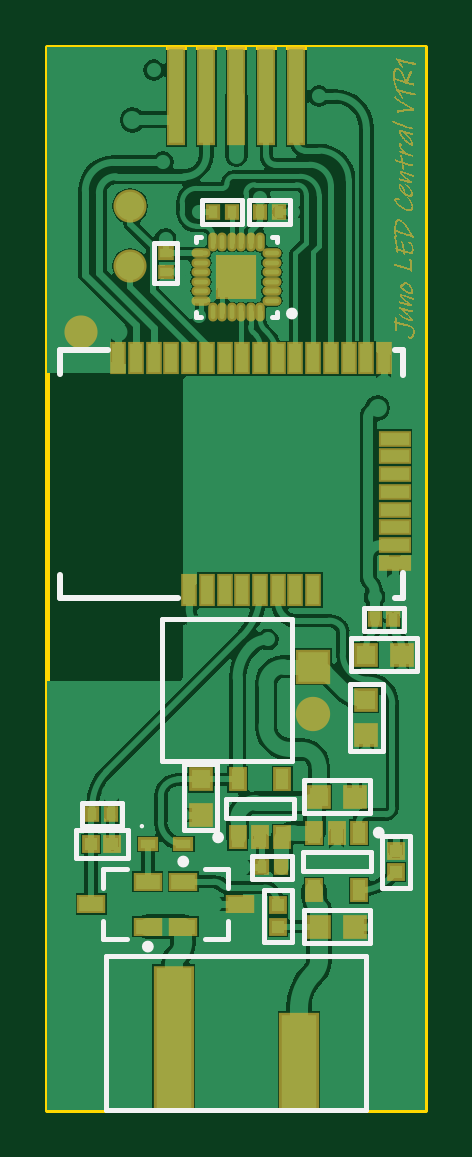
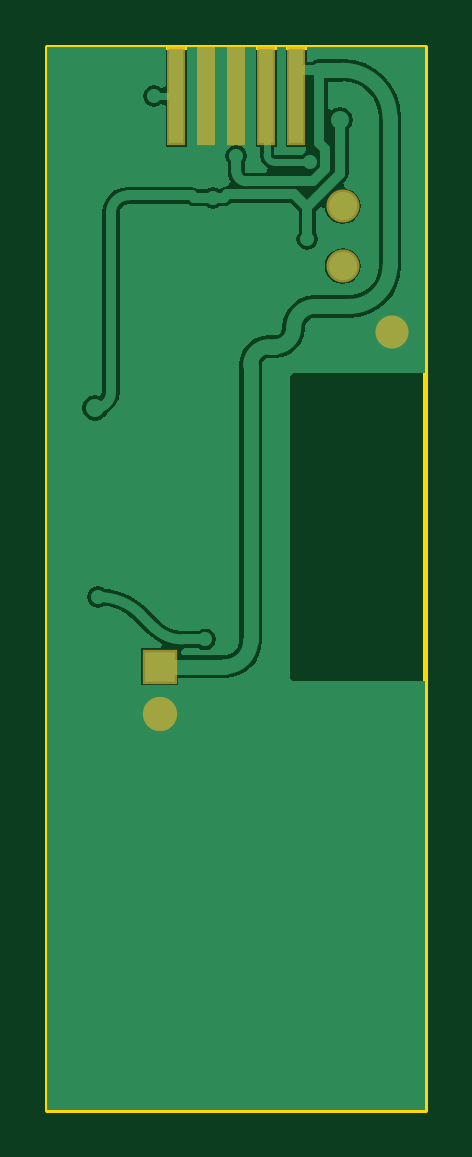
Circuit board: 6 layer files. Board 16.0 x 45.0 mm.
- bottom_copper: Moon_Lamp_V2.GBL (8635 bytes)
- bottom_mask: Moon_Lamp_V2.GBS (428 bytes)
- outline: Moon_Lamp_V2.GM1 (265 bytes)
- top_copper: Moon_Lamp_V2.GTL (31245 bytes)
- top_silk: Moon_Lamp_V2.GTO (2588 bytes)
- top_mask: Moon_Lamp_V2.GTS (73462 bytes)

=== bottom_copper: Moon_Lamp_V2.GBL (8635 bytes, source omitted) ===
=== bottom_mask: Moon_Lamp_V2.GBS ===
G04*
G04 #@! TF.GenerationSoftware,Altium Limited,Altium Designer,18.1.6 (161)*
G04*
G04 Layer_Color=16711935*
%FSLAX24Y24*%
%MOIN*%
G70*
G01*
G75*
%ADD32R,0.0316X0.1655*%
%ADD49C,0.0552*%
%ADD50R,0.0572X0.0572*%
%ADD51C,0.0572*%
D32*
X0Y16890D02*
D03*
X500D02*
D03*
X1000D02*
D03*
X-1000D02*
D03*
X-500D02*
D03*
D49*
X-2598Y12957D02*
D03*
X-1772Y14059D02*
D03*
Y15059D02*
D03*
D50*
X1280Y7382D02*
D03*
D51*
Y6594D02*
D03*
M02*

=== outline: Moon_Lamp_V2.GM1 ===
G04*
G04 #@! TF.GenerationSoftware,Altium Limited,Altium Designer,18.1.6 (161)*
G04*
G04 Layer_Color=16711935*
%FSLAX24Y24*%
%MOIN*%
G70*
G01*
G75*
%ADD12C,0.0080*%
D12*
X-3150Y17717D02*
X-3150Y0D01*
X-3150Y17717D02*
X3150D01*
X3150Y0D01*
X-3150D02*
X3150D01*
M02*

=== top_copper: Moon_Lamp_V2.GTL (31245 bytes, source omitted) ===
=== top_silk: Moon_Lamp_V2.GTO ===
G04*
G04 #@! TF.GenerationSoftware,Altium Limited,Altium Designer,18.1.6 (161)*
G04*
G04 Layer_Color=65535*
%FSLAX24Y24*%
%MOIN*%
G70*
G01*
G75*
%ADD10C,0.0098*%
%ADD11C,0.0039*%
%ADD12C,0.0080*%
%ADD13C,0.0079*%
%ADD14C,0.0100*%
D10*
X974Y13268D02*
G03*
X974Y13268I-49J0D01*
G01*
X-837Y4134D02*
G03*
X-837Y4134I-49J0D01*
G01*
X-1427Y2717D02*
G03*
X-1427Y2717I-49J0D01*
G01*
X2421Y4616D02*
G03*
X2421Y4616I-49J0D01*
G01*
X-256Y4537D02*
G03*
X-256Y4537I-49J0D01*
G01*
D11*
X-1555Y4724D02*
G03*
X-1555Y4724I-20J0D01*
G01*
D12*
X-1240Y5906D02*
Y8169D01*
X925D01*
Y5807D02*
Y8169D01*
X-1240Y5807D02*
X925D01*
X-1240D02*
Y5906D01*
X2165Y0D02*
Y2559D01*
X-2165D02*
X2165D01*
X-2165Y0D02*
Y2559D01*
Y0D02*
X2165D01*
D13*
X1890Y7087D02*
X2441D01*
Y5984D02*
Y7087D01*
X1890Y5984D02*
X2441D01*
X1890D02*
Y7087D01*
X669Y13209D02*
Y13287D01*
X591Y13209D02*
X669D01*
X-669D02*
X-591D01*
X-669D02*
Y13287D01*
Y14468D02*
Y14547D01*
X-591D01*
X669Y14468D02*
Y14547D01*
X591D02*
X669D01*
X-1378Y13780D02*
Y14449D01*
X-984D01*
Y13780D02*
Y14449D01*
X-1378Y13780D02*
X-984D01*
X217Y14764D02*
X886D01*
X217D02*
Y15157D01*
X886D01*
Y14764D02*
Y15157D01*
X-571D02*
X98D01*
Y14764D02*
Y15157D01*
X-571Y14764D02*
X98D01*
X-571D02*
Y15157D01*
X2126Y8366D02*
X2795D01*
Y7972D02*
Y8366D01*
X2126Y7972D02*
X2795D01*
X2126D02*
Y8366D01*
X1909Y7303D02*
Y7854D01*
X3012D01*
Y7303D02*
Y7854D01*
X1909Y7303D02*
X3012D01*
X-531Y4016D02*
X-138D01*
Y3701D02*
Y4016D01*
X-531Y2835D02*
X-138D01*
Y3150D01*
X453Y2795D02*
X925D01*
Y3661D01*
X453D02*
X925D01*
X453Y2795D02*
Y3661D01*
X-2224Y2835D02*
X-1831D01*
X-2224D02*
Y3150D01*
Y4016D02*
X-1831D01*
X-2224Y3701D02*
Y4016D01*
X-1811Y4193D02*
Y4665D01*
X-2677D02*
X-1811D01*
X-2677Y4193D02*
Y4665D01*
Y4193D02*
X-1811D01*
X-2579Y4724D02*
X-1909D01*
X-2579D02*
Y5118D01*
X-1909D01*
Y4724D02*
Y5118D01*
X1102Y3976D02*
X2244D01*
X1102Y4291D02*
X2244D01*
X1102Y3976D02*
Y4291D01*
X2244Y3976D02*
Y4291D01*
X2421Y3701D02*
X2894D01*
Y4567D01*
X2421D02*
X2894D01*
X2421Y3701D02*
Y4567D01*
X1122Y4941D02*
Y5492D01*
X2224D01*
Y4941D02*
Y5492D01*
X1122Y4941D02*
X2224D01*
X1122Y2776D02*
Y3327D01*
X2224D01*
Y2776D02*
Y3327D01*
X1122Y2776D02*
X2224D01*
X-177Y5177D02*
X965D01*
X-177Y4862D02*
X965D01*
Y5177D01*
X-177Y4862D02*
Y5177D01*
X-866Y5758D02*
X-315D01*
Y4656D02*
Y5758D01*
X-866Y4656D02*
X-315D01*
X-866D02*
Y5758D01*
X256Y4232D02*
X925D01*
Y3839D02*
Y4232D01*
X256Y3839D02*
X925D01*
X256D02*
Y4232D01*
D14*
X2776Y12244D02*
Y12657D01*
X-2933Y12264D02*
Y12657D01*
X-2146D01*
X2638D02*
X2776D01*
X2638Y8524D02*
X2776D01*
Y8937D01*
X-2933Y8524D02*
X-965D01*
X-2933D02*
Y8917D01*
M02*

=== top_mask: Moon_Lamp_V2.GTS (73462 bytes, source omitted) ===
